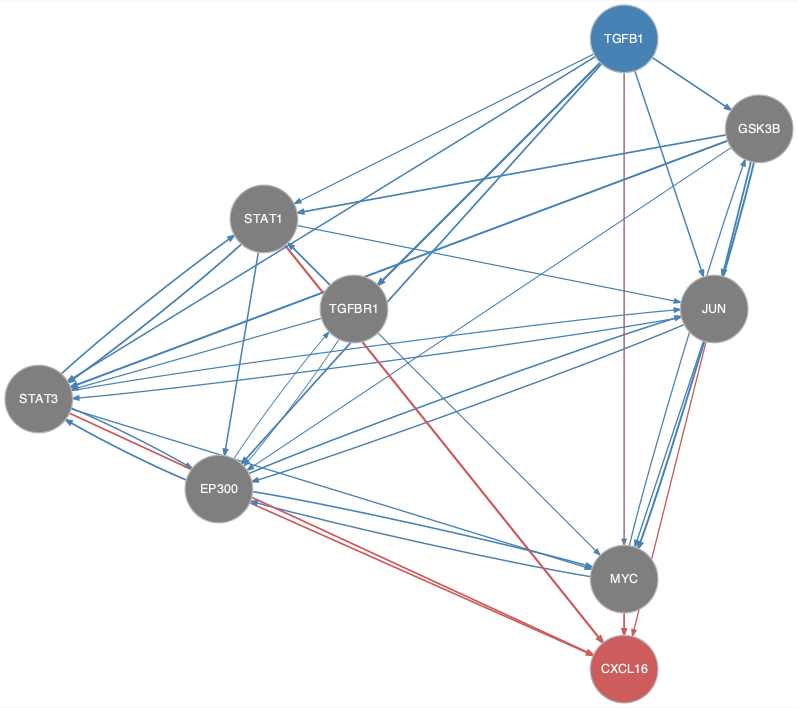

Data behind this chart, as committed beside it:
from	to
EP300	JUN
EP300	MYC
EP300	STAT3
EP300	TGFBR1
GSK3B	EP300
GSK3B	JUN
GSK3B	MYC
GSK3B	STAT1
GSK3B	STAT3
JUN	EP300
JUN	MYC
JUN	STAT3
MYC	EP300
MYC	GSK3B
STAT1	EP300
STAT1	JUN
STAT1	MYC
STAT1	STAT3
STAT3	EP300
STAT3	JUN
STAT3	MYC
STAT3	STAT1
TGFB1	EP300
TGFB1	GSK3B
TGFB1	JUN
TGFB1	MYC
TGFB1	STAT1
TGFB1	STAT3
TGFB1	TGFBR1
TGFBR1	EP300
TGFBR1	STAT1
TGFBR1	STAT3
EP300	CXCL16
JUN	CXCL16
MYC	CXCL16
STAT1	CXCL16
STAT3	CXCL16
TGFB1	CXCL16
